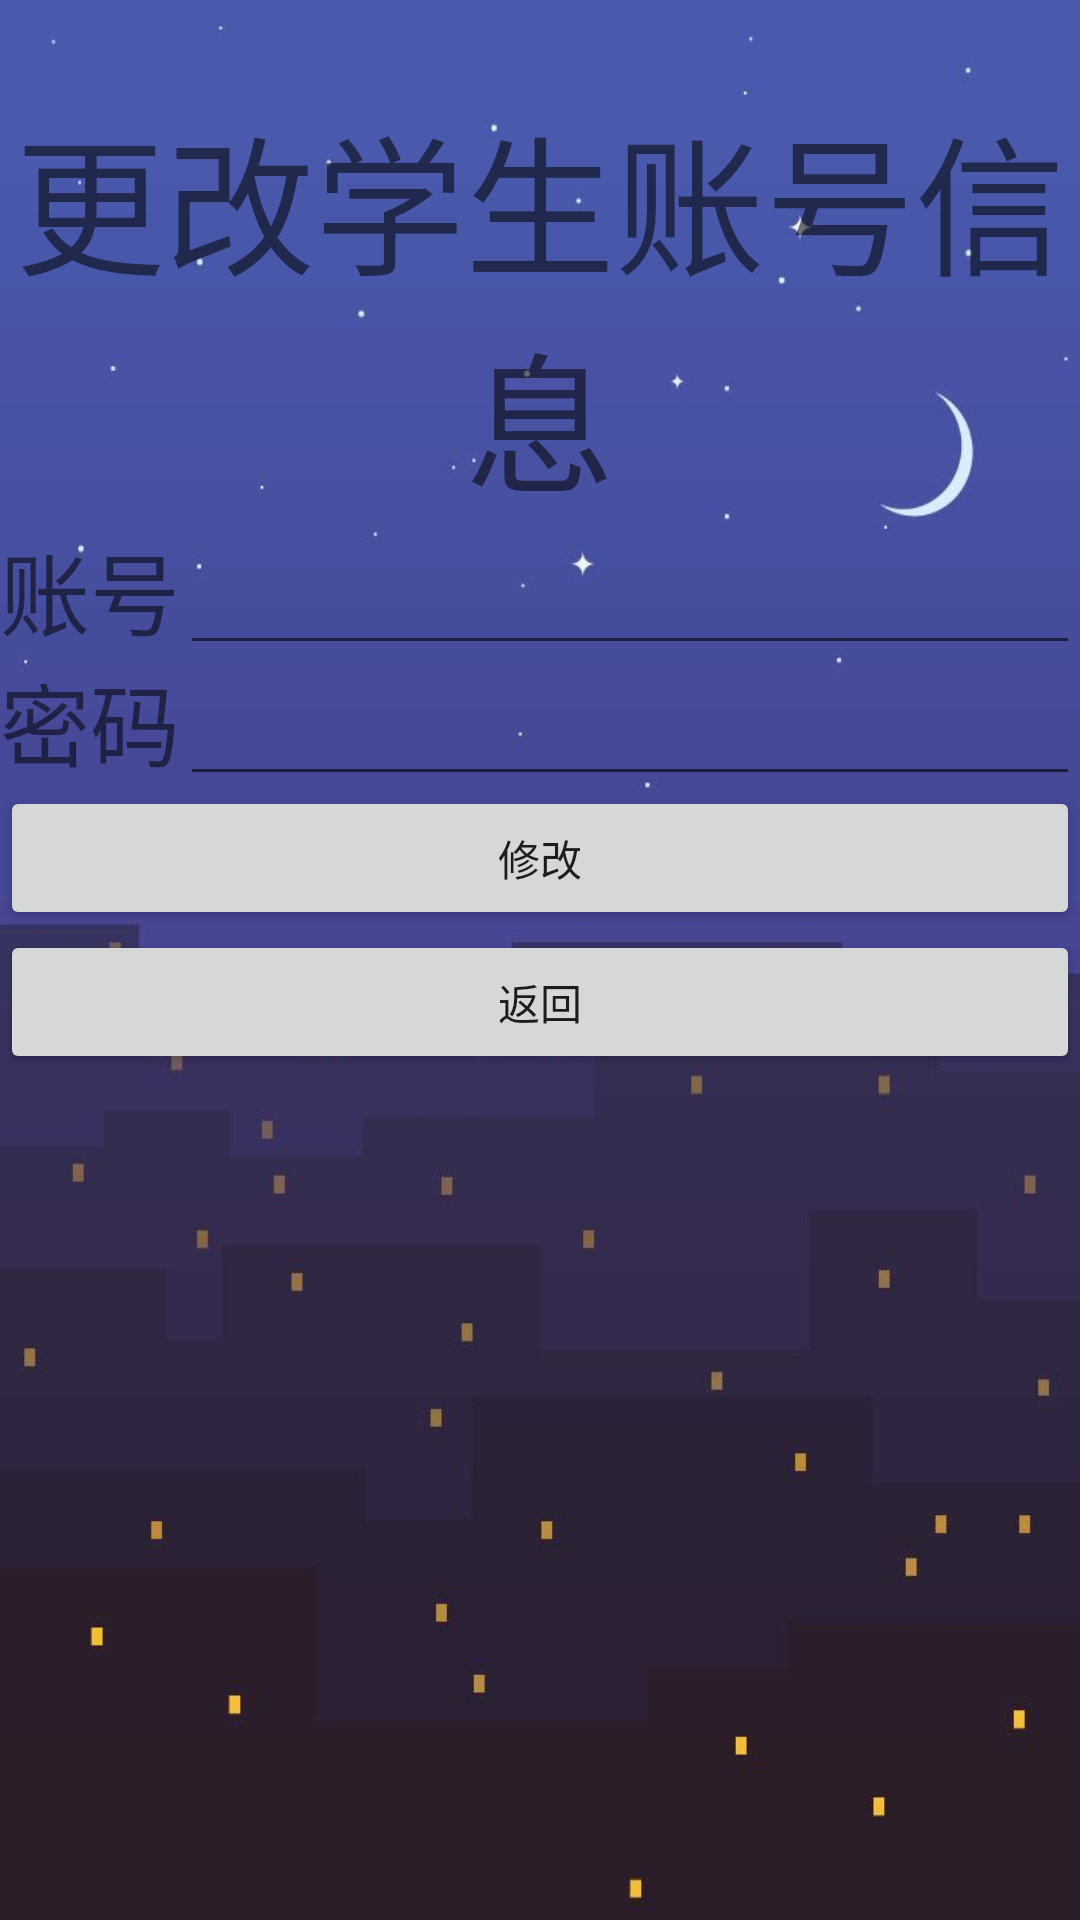

Produce the Android XML layout that renders to this screen, including the resource entries it uses.
<!-- AndroidManifest.xml: application theme NoActivityFULLscreen -->
<!-- res/layout/activity_change_account.xml -->
<?xml version="1.0" encoding="utf-8"?>
<LinearLayout xmlns:android="http://schemas.android.com/apk/res/android"
    xmlns:app="http://schemas.android.com/apk/res-auto"
    xmlns:tools="http://schemas.android.com/tools"
    android:layout_width="match_parent"
    android:layout_height="match_parent"
    android:orientation="vertical"
    android:background="@mipmap/black"
    tools:context=".administractor.add">
    <LinearLayout
        android:layout_width="match_parent"
        android:layout_marginTop="30dp"
        android:layout_height="wrap_content">
        <TextView
            android:layout_width="match_parent"
            android:layout_height="wrap_content"
            android:textSize="50dp"
            android:gravity="center"
            android:text="更改学生账号信息"/>
    </LinearLayout>
    <LinearLayout
        android:layout_width="match_parent"
        android:layout_height="wrap_content"

        android:gravity="left"
        android:orientation="horizontal">

        <TextView
            android:layout_width="wrap_content"
            android:layout_height="wrap_content"
            android:text="账号"
            android:textSize="30dp" />

        <EditText
            android:layout_width="match_parent"
            android:layout_height="wrap_content"
            android:id="@+id/edit_account"/>
    </LinearLayout>
    <LinearLayout
        android:layout_width="match_parent"
        android:layout_height="wrap_content"
        android:orientation="horizontal"
        android:gravity="left
"
        >

        <TextView
            android:layout_width="wrap_content"
            android:layout_height="wrap_content"
            android:text="密码"
            android:textSize="30dp"/>

        <EditText
            android:layout_width="match_parent"
            android:layout_height="wrap_content"
            android:id="@+id/edit_account_password"/>
    </LinearLayout>

    <LinearLayout
        android:layout_width="match_parent"
        android:layout_height="wrap_content"
        android:orientation="vertical">
        <Button
            android:layout_width="match_parent"
            android:layout_height="wrap_content"
            android:id="@+id/button_account_change"
            android:text="修改"/>
        <Button
            android:layout_width="match_parent"
            android:layout_height="wrap_content"
            android:id="@+id/button_account_back"
            android:text="返回"/>


    </LinearLayout>

</LinearLayout>
<!-- resources referenced by this layout -->
<resources>
  <!-- mipmap black: jpg bitmap (mipmap-xhdpi, 17692 bytes) -->
  <style name="NoActivityFULLscreen" parent="Theme.AppCompat.Light.NoActionBar">
          <item name="windowNoTitle">true</item>
          <item name="windowActionBar">true</item>
          
          <item name="android:windowContentOverlay">@null</item>
      </style>
</resources>
